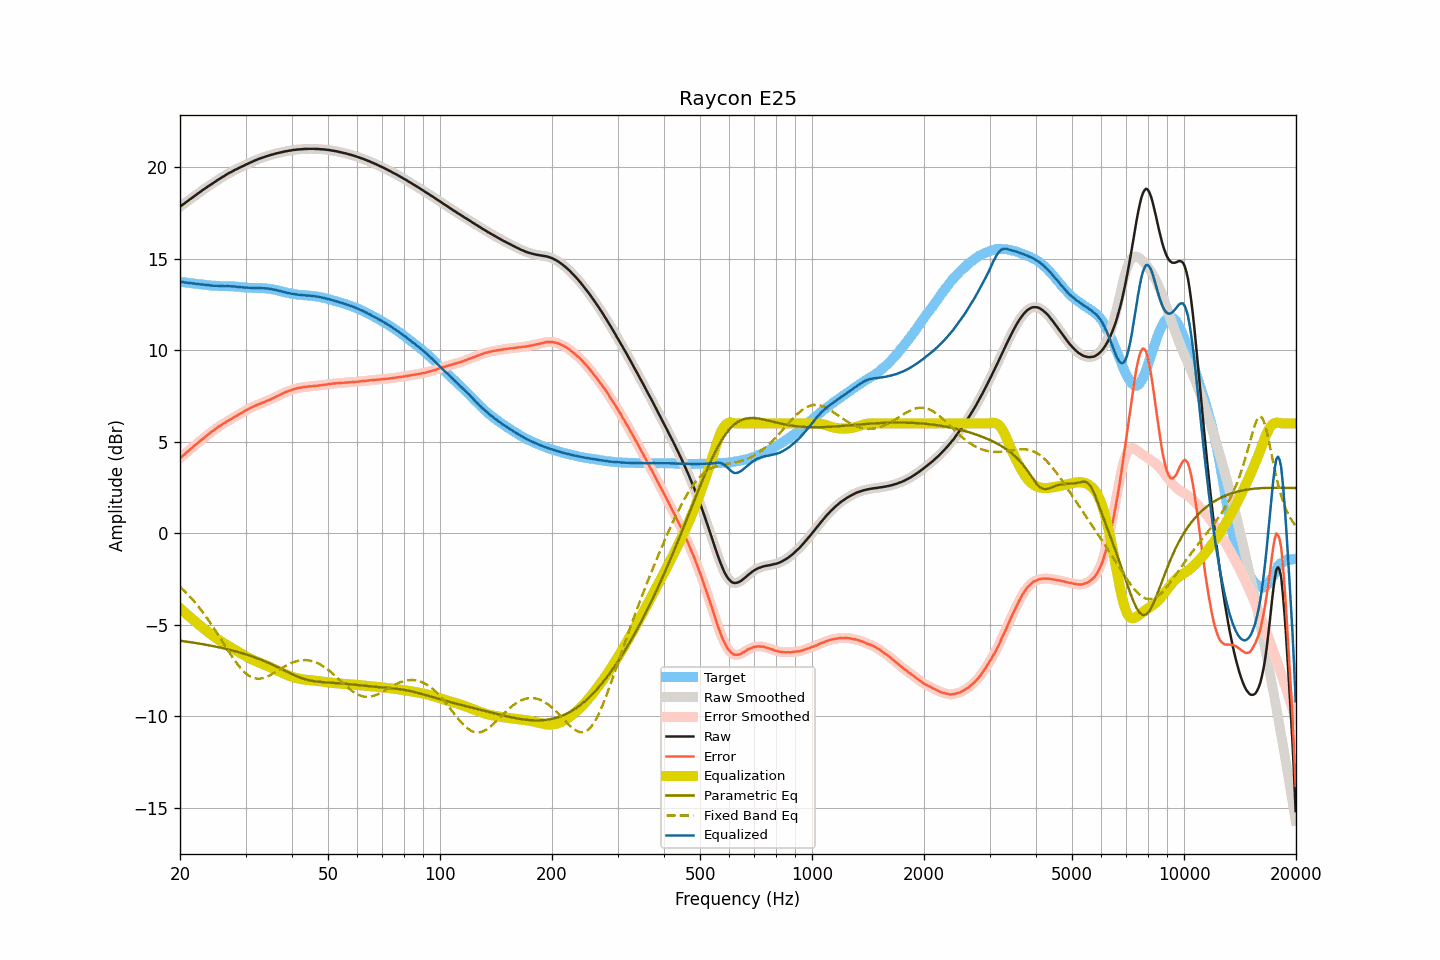

The table this chart was drawn from, first rows:
frequency, raw, smoothed, error, error_smoothed, equalization, parametric_eq, fixed_band_eq, equalized_raw, equalized_smoothed, target
20.00, 17.83, 17.83, 4.10, 4.10, -4.10, -5.87, -2.92, 13.74, 13.74, 13.74
20.20, 17.90, 17.90, 4.18, 4.18, -4.18, -5.88, -3.00, 13.73, 13.73, 13.73
20.40, 17.97, 17.97, 4.26, 4.25, -4.25, -5.89, -3.08, 13.72, 13.72, 13.72
20.61, 18.03, 18.04, 4.33, 4.33, -4.33, -5.90, -3.17, 13.70, 13.71, 13.71
20.81, 18.10, 18.10, 4.41, 4.41, -4.41, -5.92, -3.26, 13.70, 13.69, 13.69
21.02, 18.16, 18.17, 4.48, 4.48, -4.48, -5.93, -3.35, 13.68, 13.68, 13.68
21.23, 18.23, 18.23, 4.56, 4.56, -4.56, -5.94, -3.44, 13.67, 13.67, 13.67
21.44, 18.29, 18.30, 4.63, 4.63, -4.63, -5.95, -3.54, 13.66, 13.66, 13.66
21.66, 18.36, 18.36, 4.71, 4.71, -4.71, -5.97, -3.64, 13.65, 13.65, 13.65
21.87, 18.42, 18.42, 4.78, 4.78, -4.78, -5.98, -3.74, 13.64, 13.64, 13.64
22.09, 18.48, 18.49, 4.86, 4.86, -4.86, -6.00, -3.85, 13.63, 13.63, 13.63
22.31, 18.55, 18.55, 4.94, 4.93, -4.93, -6.01, -3.95, 13.62, 13.62, 13.62
22.54, 18.61, 18.61, 5.01, 5.01, -5.01, -6.02, -4.06, 13.61, 13.61, 13.61
22.76, 18.67, 18.68, 5.08, 5.08, -5.08, -6.04, -4.18, 13.60, 13.60, 13.60
22.99, 18.74, 18.74, 5.15, 5.15, -5.15, -6.05, -4.29, 13.59, 13.59, 13.59
23.22, 18.80, 18.80, 5.22, 5.22, -5.22, -6.07, -4.41, 13.58, 13.58, 13.58
23.45, 18.86, 18.86, 5.29, 5.29, -5.29, -6.09, -4.53, 13.57, 13.57, 13.57
23.69, 18.92, 18.92, 5.36, 5.36, -5.36, -6.10, -4.66, 13.56, 13.56, 13.56
23.92, 18.98, 18.98, 5.44, 5.43, -5.43, -6.12, -4.78, 13.55, 13.55, 13.55
24.16, 19.03, 19.04, 5.50, 5.50, -5.50, -6.14, -4.91, 13.54, 13.54, 13.54
24.40, 19.09, 19.09, 5.57, 5.57, -5.57, -6.15, -5.04, 13.53, 13.53, 13.53
24.65, 19.15, 19.15, 5.63, 5.63, -5.63, -6.17, -5.17, 13.52, 13.52, 13.52
24.89, 19.21, 19.21, 5.69, 5.69, -5.69, -6.19, -5.31, 13.52, 13.52, 13.52
25.14, 19.27, 19.27, 5.75, 5.76, -5.76, -6.21, -5.45, 13.52, 13.52, 13.52
25.39, 19.33, 19.33, 5.82, 5.82, -5.82, -6.22, -5.58, 13.52, 13.51, 13.51
25.65, 19.38, 19.39, 5.88, 5.88, -5.88, -6.24, -5.72, 13.51, 13.51, 13.51
25.91, 19.44, 19.44, 5.94, 5.94, -5.93, -6.26, -5.86, 13.51, 13.50, 13.51
26.16, 19.49, 19.49, 5.99, 5.99, -5.99, -6.28, -6.00, 13.50, 13.50, 13.50
26.43, 19.54, 19.55, 6.04, 6.05, -6.05, -6.30, -6.14, 13.50, 13.50, 13.50
26.69, 19.60, 19.60, 6.10, 6.10, -6.10, -6.32, -6.28, 13.50, 13.50, 13.50
26.96, 19.65, 19.65, 6.16, 6.15, -6.15, -6.35, -6.42, 13.50, 13.50, 13.50
27.23, 19.70, 19.70, 6.21, 6.20, -6.20, -6.37, -6.55, 13.50, 13.50, 13.49
27.50, 19.74, 19.75, 6.25, 6.26, -6.26, -6.39, -6.69, 13.49, 13.49, 13.49
27.77, 19.79, 19.79, 6.30, 6.31, -6.31, -6.41, -6.82, 13.49, 13.49, 13.49
28.05, 19.84, 19.84, 6.37, 6.36, -6.36, -6.43, -6.94, 13.48, 13.48, 13.48
28.33, 19.88, 19.88, 6.41, 6.41, -6.41, -6.46, -7.06, 13.47, 13.47, 13.47
28.62, 19.92, 19.93, 6.46, 6.46, -6.46, -6.48, -7.18, 13.46, 13.46, 13.46
28.90, 19.97, 19.97, 6.51, 6.51, -6.51, -6.51, -7.29, 13.46, 13.45, 13.46
29.19, 20.01, 20.01, 6.57, 6.57, -6.57, -6.53, -7.39, 13.45, 13.44, 13.45
29.48, 20.05, 20.05, 6.62, 6.62, -6.62, -6.56, -7.49, 13.44, 13.44, 13.43
29.78, 20.09, 20.10, 6.66, 6.67, -6.67, -6.59, -7.58, 13.42, 13.43, 13.43
30.08, 20.14, 20.14, 6.72, 6.72, -6.72, -6.61, -7.66, 13.42, 13.42, 13.42
30.38, 20.18, 20.18, 6.77, 6.77, -6.77, -6.64, -7.73, 13.42, 13.42, 13.41
30.68, 20.22, 20.22, 6.81, 6.81, -6.81, -6.67, -7.79, 13.41, 13.41, 13.41
30.99, 20.26, 20.26, 6.86, 6.86, -6.86, -6.70, -7.84, 13.41, 13.41, 13.41
31.30, 20.30, 20.30, 6.90, 6.90, -6.90, -6.73, -7.88, 13.40, 13.40, 13.40
31.61, 20.34, 20.34, 6.94, 6.94, -6.94, -6.76, -7.91, 13.40, 13.40, 13.40
31.93, 20.38, 20.38, 6.98, 6.98, -6.98, -6.79, -7.93, 13.41, 13.40, 13.40
32.24, 20.41, 20.42, 7.01, 7.02, -7.01, -6.83, -7.94, 13.40, 13.40, 13.40
32.57, 20.45, 20.45, 7.06, 7.05, -7.05, -6.86, -7.94, 13.40, 13.40, 13.40
32.89, 20.48, 20.48, 7.08, 7.08, -7.09, -6.89, -7.94, 13.40, 13.40, 13.40
33.22, 20.51, 20.51, 7.12, 7.12, -7.12, -6.93, -7.92, 13.39, 13.39, 13.40
33.55, 20.54, 20.54, 7.15, 7.15, -7.16, -6.96, -7.90, 13.39, 13.39, 13.39
33.89, 20.57, 20.57, 7.20, 7.19, -7.19, -7.00, -7.87, 13.38, 13.38, 13.38
34.23, 20.60, 20.60, 7.23, 7.23, -7.23, -7.04, -7.84, 13.37, 13.37, 13.37
34.57, 20.63, 20.63, 7.27, 7.27, -7.27, -7.08, -7.79, 13.37, 13.36, 13.37
34.92, 20.65, 20.66, 7.30, 7.30, -7.31, -7.12, -7.75, 13.35, 13.35, 13.35
35.27, 20.68, 20.68, 7.35, 7.35, -7.35, -7.16, -7.70, 13.34, 13.33, 13.33
35.62, 20.70, 20.71, 7.38, 7.39, -7.39, -7.20, -7.65, 13.32, 13.32, 13.32
35.97, 20.73, 20.73, 7.43, 7.43, -7.43, -7.24, -7.60, 13.31, 13.30, 13.30
... 635 more rows
